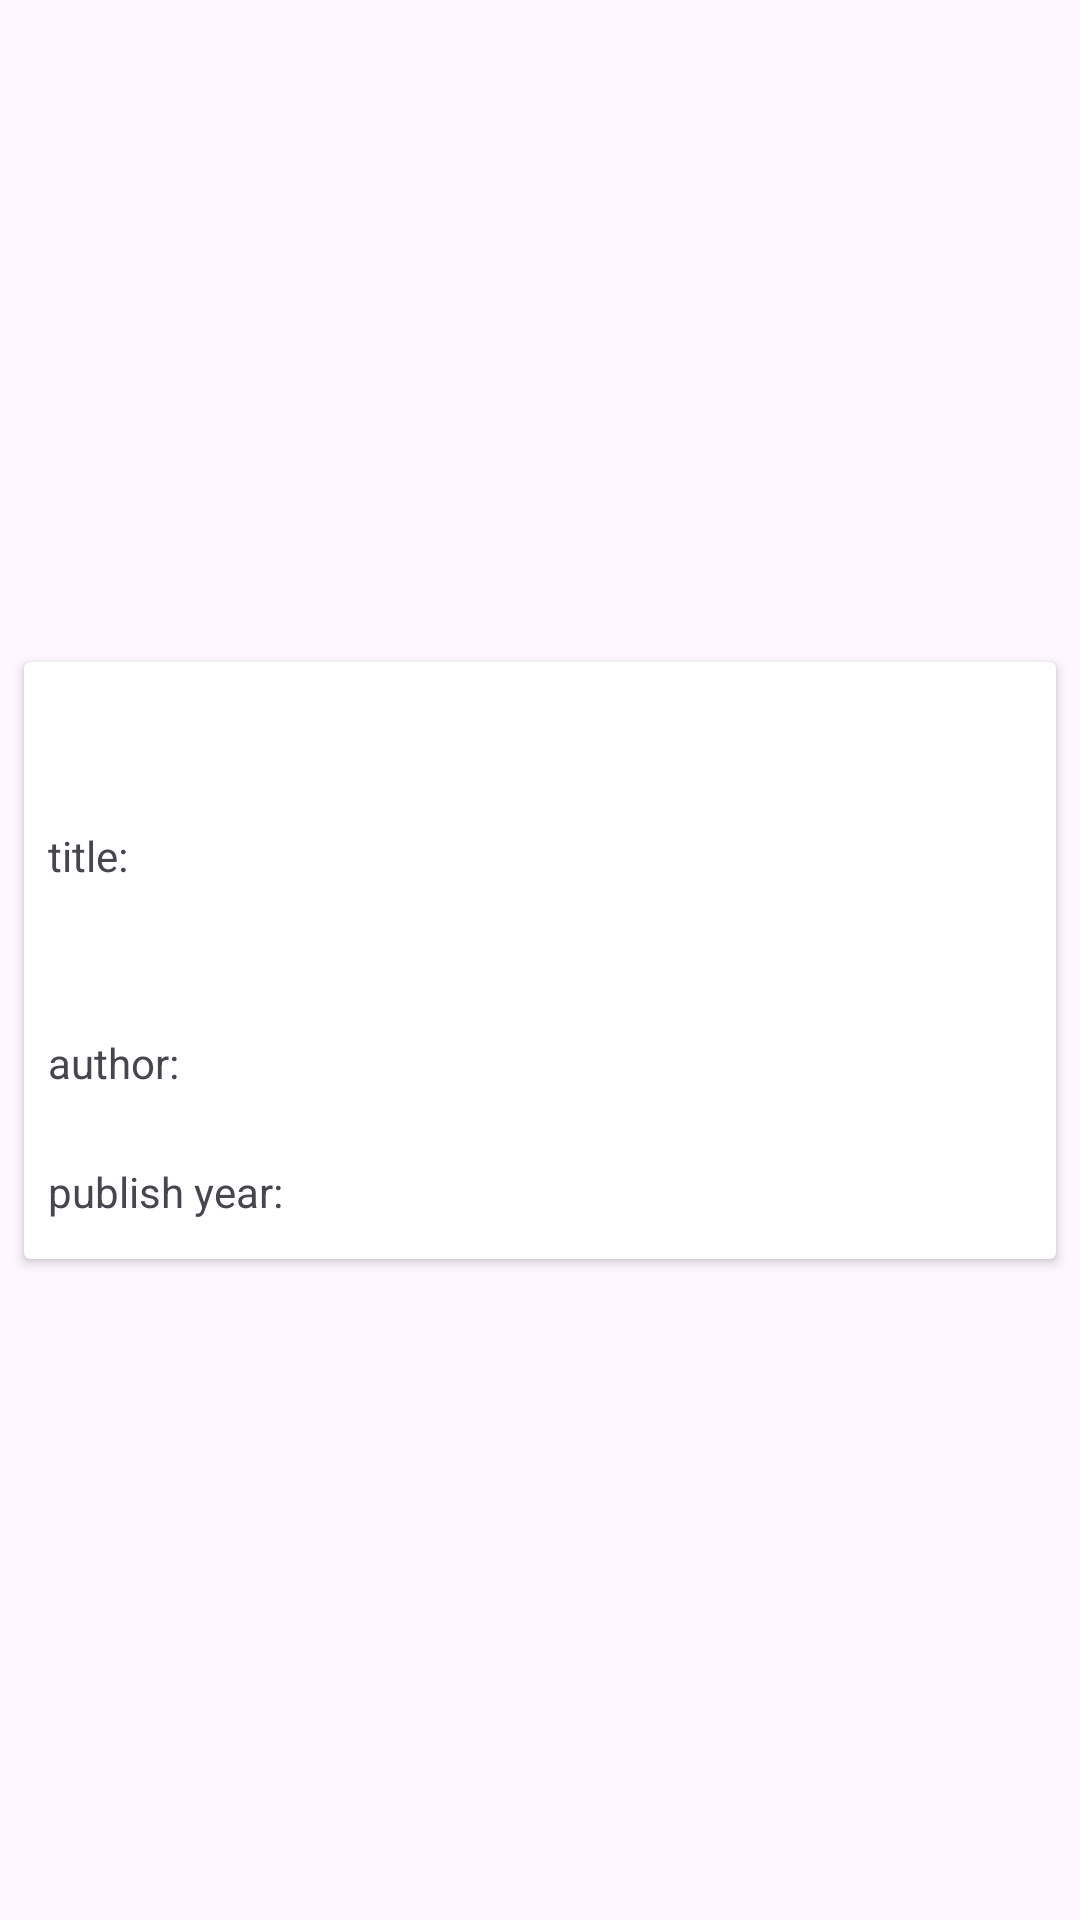

The Android layout XML behind this screen, and the referenced resources:
<!-- AndroidManifest.xml: application theme Theme.BooksExplorer -->
<!-- res/layout/fragment_detail.xml -->
<?xml version="1.0" encoding="utf-8"?>
<androidx.constraintlayout.widget.ConstraintLayout xmlns:android="http://schemas.android.com/apk/res/android"
    xmlns:app="http://schemas.android.com/apk/res-auto"
    xmlns:tools="http://schemas.android.com/tools"
    android:layout_width="match_parent"
    android:layout_height="match_parent"
    tools:context=".presentaion.DetailFragment">

    <androidx.cardview.widget.CardView
        android:layout_width="match_parent"
        android:layout_height="wrap_content"
        android:layout_marginStart="8dp"
        android:layout_marginEnd="8dp"
        app:layout_constraintBottom_toBottomOf="parent"
        app:layout_constraintEnd_toEndOf="parent"
        app:layout_constraintStart_toStartOf="parent"
        app:layout_constraintTop_toTopOf="parent" >

        <androidx.constraintlayout.widget.ConstraintLayout
            android:layout_width="match_parent"
            android:layout_height="match_parent">

            <TextView
                android:id="@+id/txv_title"
                android:layout_width="33dp"
                android:layout_height="22dp"
                android:layout_marginStart="8dp"
                android:layout_marginTop="24dp"
                android:layout_marginBottom="16dp"
                android:text="title: "
                app:layout_constraintBottom_toTopOf="@+id/txv_author"
                app:layout_constraintStart_toStartOf="parent"
                app:layout_constraintTop_toBottomOf="@+id/image">

            </TextView>

            <TextView
                android:id="@+id/res_title"
                android:layout_width="0dp"
                android:layout_height="wrap_content"
                android:maxLines="1"
                app:layout_constraintBottom_toBottomOf="@+id/txv_title"
                app:layout_constraintEnd_toEndOf="parent"
                app:layout_constraintHorizontal_bias="0.0"
                app:layout_constraintStart_toEndOf="@+id/txv_title"
                app:layout_constraintTop_toTopOf="@+id/txv_title"></TextView>

            <TextView
                android:id="@+id/txv_author"
                android:layout_width="wrap_content"
                android:layout_height="wrap_content"
                android:layout_marginStart="8dp"
                android:layout_marginTop="24dp"
                android:layout_marginBottom="17dp"
                android:text="author: "
                app:layout_constraintBottom_toTopOf="@+id/txv_publishYear"
                app:layout_constraintStart_toStartOf="parent"
                app:layout_constraintTop_toBottomOf="@+id/txv_title">

            </TextView>

            <TextView
                android:id="@+id/res_author"
                android:layout_width="0dp"
                android:layout_height="wrap_content"
                android:maxLines="1"
                app:layout_constraintBottom_toBottomOf="@+id/txv_author"
                app:layout_constraintEnd_toEndOf="parent"
                app:layout_constraintHorizontal_bias="0.0"
                app:layout_constraintStart_toEndOf="@+id/txv_author"
                app:layout_constraintTop_toTopOf="@+id/txv_author"></TextView>

            <TextView
                android:id="@+id/txv_publishYear"
                android:layout_width="wrap_content"
                android:layout_height="wrap_content"
                android:layout_marginStart="8dp"
                android:layout_marginTop="24dp"
                android:layout_marginBottom="13dp"
                android:text="publish year: "
                app:layout_constraintBottom_toBottomOf="parent"
                app:layout_constraintStart_toStartOf="parent"
                app:layout_constraintTop_toBottomOf="@+id/res_author">

            </TextView>

            <TextView
                android:id="@+id/res_publishYear"
                android:layout_width="0dp"
                android:layout_height="wrap_content"
                android:layout_marginTop="24dp"
                app:layout_constraintBottom_toBottomOf="@+id/txv_publishYear"
                app:layout_constraintEnd_toEndOf="parent"
                app:layout_constraintHorizontal_bias="0.0"
                app:layout_constraintStart_toEndOf="@+id/txv_publishYear"
                app:layout_constraintTop_toTopOf="@+id/txv_publishYear"
                app:layout_constraintVertical_bias="0.846"></TextView>

            <ImageView
                android:id="@+id/image"
                android:layout_width="wrap_content"
                android:layout_height="wrap_content"
                android:layout_marginTop="24dp"
                app:layout_constraintEnd_toEndOf="parent"
                app:layout_constraintStart_toStartOf="parent"
                app:layout_constraintTop_toTopOf="parent">

            </ImageView>

        </androidx.constraintlayout.widget.ConstraintLayout>
    </androidx.cardview.widget.CardView>



</androidx.constraintlayout.widget.ConstraintLayout>
<!-- resources referenced by this layout -->
<resources>
  <style name="Theme.BooksExplorer" parent="Base.Theme.BooksExplorer" />
  <style name="Base.Theme.BooksExplorer" parent="Theme.Material3.DayNight.NoActionBar">
          
          
      </style>
</resources>
